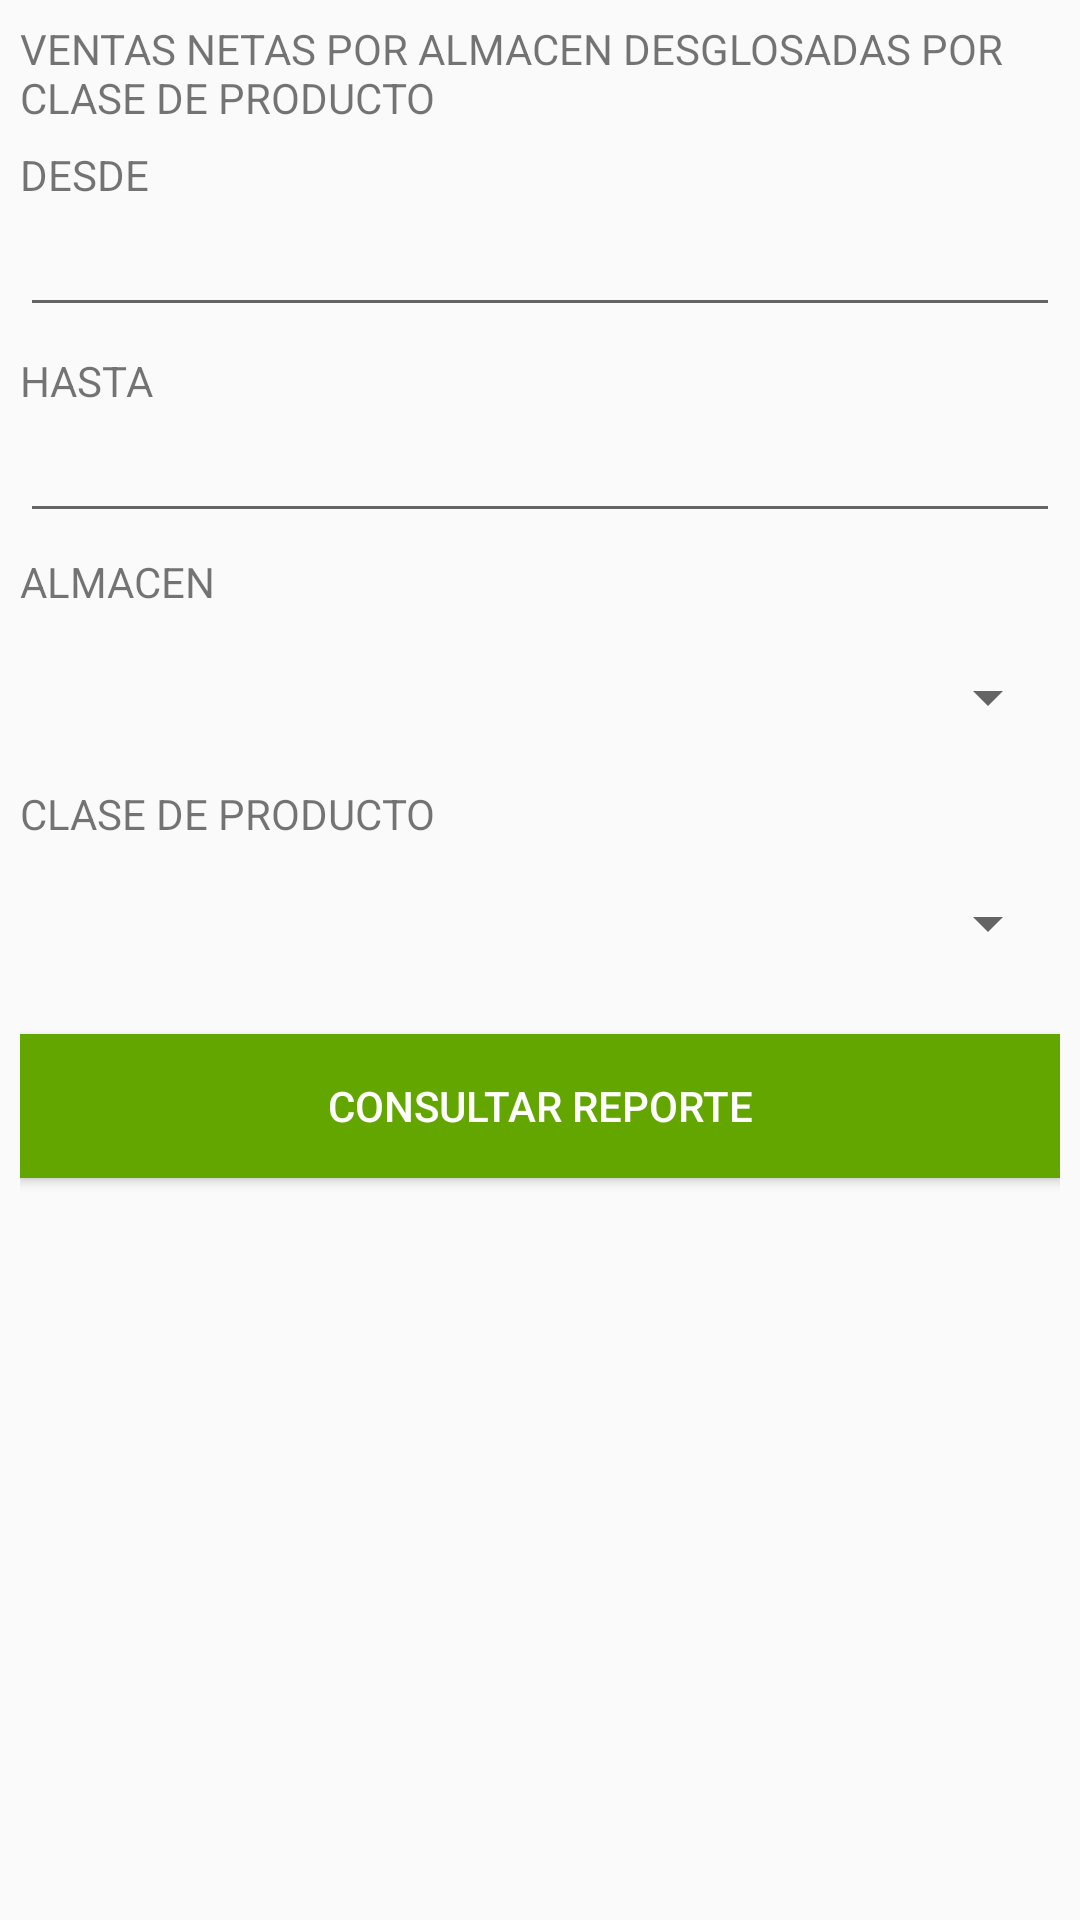

Write the Android layout XML for this screen, with the resource values it uses.
<!-- AndroidManifest.xml: application theme AppTheme -->
<!-- res/layout/activity_vnetas_almacen_clase.xml -->
<?xml version="1.0" encoding="utf-8"?>

<RelativeLayout xmlns:android="http://schemas.android.com/apk/res/android"
    xmlns:app="http://schemas.android.com/apk/res-auto"
    xmlns:tools="http://schemas.android.com/tools"
    android:layout_width="match_parent"
    android:layout_height="match_parent"
    tools:context=".VnetasAlmacenClase">

    <LinearLayout
        android:layout_width="match_parent"
        android:padding="20px"
        android:layout_height="match_parent"
        android:orientation="vertical">

        <TextView
            android:id="@+id/textView4"
            android:layout_width="wrap_content"
            android:layout_height="wrap_content"
            android:text="VENTAS NETAS POR ALMACEN DESGLOSADAS POR CLASE DE PRODUCTO" />

        <TextView
            android:id="@+id/textView10"
            android:layout_width="match_parent"
            android:layout_height="wrap_content"
            android:text="DESDE "
            android:layout_marginTop="20px"
            />

        <EditText
            android:id="@+id/txtFechaIni"
            android:layout_width="match_parent"
            android:layout_height="wrap_content"
            android:ems="10"
            android:inputType="date" />

        <TextView
            android:id="@+id/textView11"
            android:layout_marginTop="25px"
            android:layout_width="match_parent"
            android:layout_height="wrap_content"
            android:text="HASTA" />

        <EditText
            android:id="@+id/txtFechaFin"
            android:layout_width="match_parent"
            android:layout_height="wrap_content"
            android:ems="10"
            android:inputType="date" />

        <TextView
            android:id="@+id/textView13"
            android:layout_marginTop="20px"
            android:layout_width="match_parent"
            android:layout_height="wrap_content"
            android:text="ALMACEN" />

        <Spinner
            android:id="@+id/spinnerAlmacen"
            android:layout_width="match_parent"
            android:layout_height="45dp"
            android:layout_marginTop="20px" />

        <TextView
            android:id="@+id/textView"
            android:layout_marginTop="20px"
            android:layout_width="match_parent"
            android:layout_height="wrap_content"
            android:text="CLASE DE PRODUCTO" />

        <Spinner
            android:id="@+id/spinnerClasesProd"
            android:layout_width="match_parent"
            android:layout_height="54dp" />

        <Button
            android:id="@+id/btnConsultaRepoClase"
            android:layout_width="match_parent"
            android:layout_height="wrap_content"
            android:layout_marginTop="30px"
            android:background="@color/colorPrimary"
            android:text="CONSULTAR REPORTE"
            android:textColor="#ffffff" />
    </LinearLayout>
</RelativeLayout>
<!-- resources referenced by this layout -->
<resources>
  <color name="colorPrimary">#64a600</color>
  <style name="AppTheme" parent="Theme.AppCompat.Light.DarkActionBar">
          
          <item name="colorPrimary">@color/colorPrimary</item>
          <item name="colorPrimaryDark">@color/colorPrimaryDark</item>
          <item name="colorAccent">@color/colorAccent</item>
      </style>
  <color name="colorPrimaryDark">#00574B</color>
  <color name="colorAccent">#e8e63273</color>
</resources>
